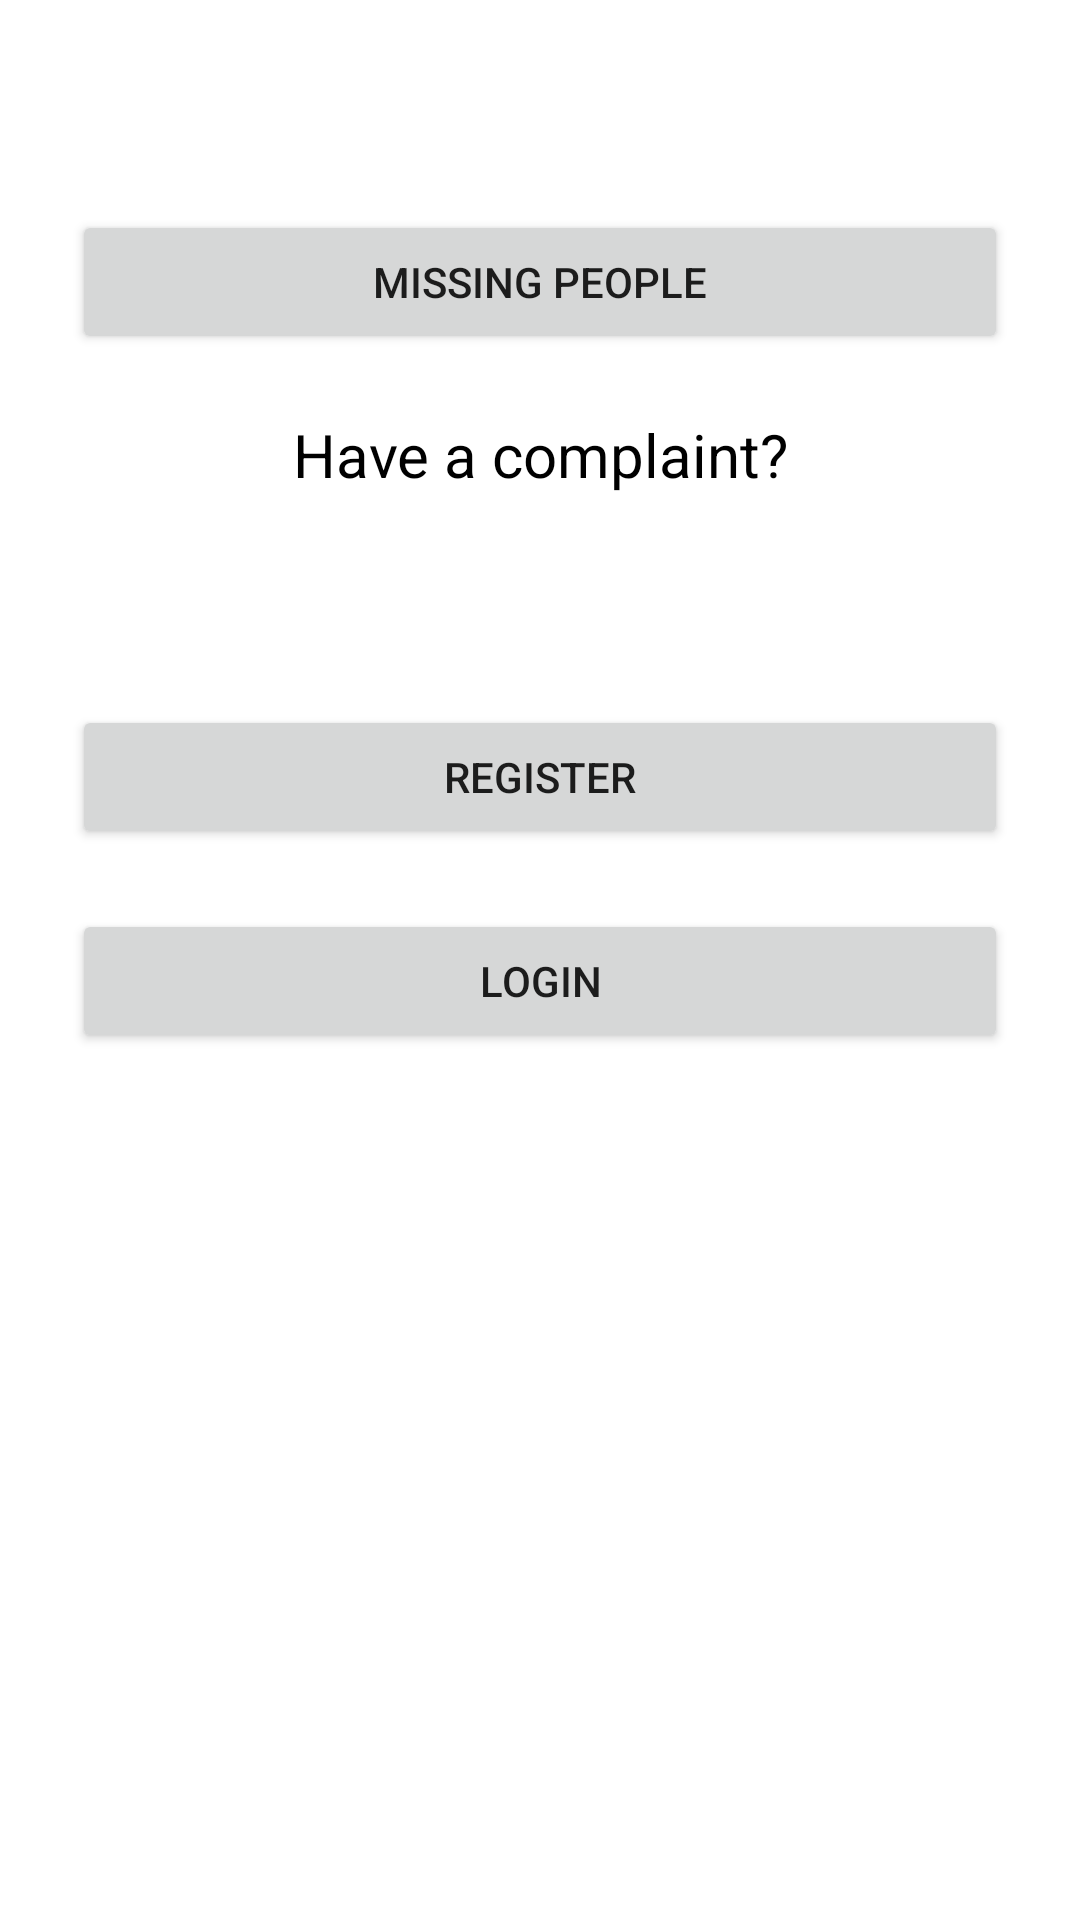

Write the Android layout XML for this screen, with the resource values it uses.
<!-- AndroidManifest.xml: application theme Theme.CrimeAndMissingPersonReporting -->
<!-- res/layout/activity_main.xml -->
<?xml version="1.0" encoding="utf-8"?>
<ScrollView xmlns:android="http://schemas.android.com/apk/res/android"
    xmlns:app="http://schemas.android.com/apk/res-auto"
    xmlns:tools="http://schemas.android.com/tools"
    android:layout_width="match_parent"
    android:layout_height="match_parent"
    tools:context=".MainActivity">

    <LinearLayout
        android:layout_width="match_parent"
        android:layout_height="match_parent"
        android:layout_marginLeft="24dp"
        android:layout_marginRight="24dp"
        android:orientation="vertical">

        <ImageView
            android:id="@+id/cover"
            android:src="@drawable/cover"
            android:layout_marginTop="50dp"
            android:layout_width="match_parent"
            android:layout_height="wrap_content"/>

        <Button
            android:id="@+id/btnMissingP"
            android:layout_width="match_parent"
            android:layout_height="wrap_content"
            android:layout_marginTop="20dp"
            android:text="Missing people" />

        <TextView
            android:id="@+id/textView"
            android:layout_width="match_parent"
            android:layout_height="wrap_content"
            android:text="Have a complaint?"
            android:textColor="#000000"
            android:textSize="20dp"
            android:gravity="center"
            android:layout_marginTop="20dp"/>

        <Button
            android:id="@+id/btnRegister"
            android:layout_width="match_parent"
            android:layout_height="wrap_content"
            android:layout_marginTop="70dp"
            android:text="Register"
            android:padding="12dp"/>

        <Button
            android:id="@+id/btnLogin"
            android:layout_width="match_parent"
            android:layout_height="wrap_content"
            android:layout_marginTop="20dp"
            android:text="Login"/>
    </LinearLayout>
</ScrollView>
<!-- resources referenced by this layout -->
<resources>
  <style name="Theme.CrimeAndMissingPersonReporting" parent="Theme.MaterialComponents.DayNight.NoActionBar">
          
          <item name="colorPrimary">@color/purple_500</item>
          <item name="colorPrimaryVariant">@color/purple_700</item>
          <item name="colorOnPrimary">@color/white</item>
          
          <item name="colorSecondary">@color/teal_200</item>
          <item name="colorSecondaryVariant">@color/teal_700</item>
          <item name="colorOnSecondary">@color/black</item>
          <item name="android:windowActionBarOverlay">true</item>
          
          <item name="android:statusBarColor" tools:targetApi="l">?attr/colorPrimaryVariant</item>
          
      </style>
  <!-- not gathered from this repository: default colours our renderer supplied (Android Studio template values) -->
  <color name="purple_500">#FF6200EE</color>
  <color name="purple_700">#FF3700B3</color>
  <color name="teal_200">#FF03DAC5</color>
  <color name="teal_700">#FF018786</color>
  <color name="black">#FF000000</color>
  <color name="white">#FFFFFFFF</color>
</resources>
